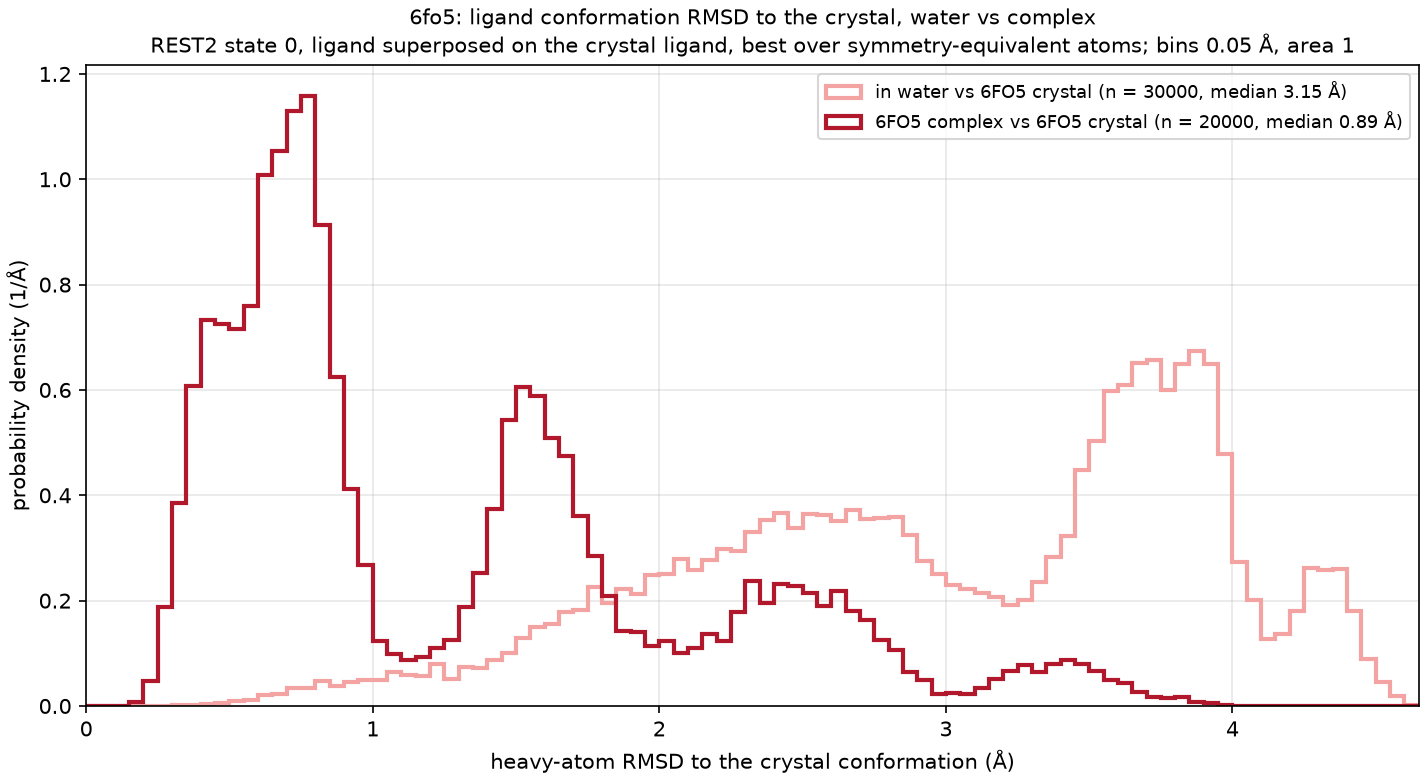

Values plotted in this chart, from the file beside it:
curve, frames, median_A, frac_below_1A, frac_below_1.5A
in water vs 6FO5 crystal, 30000, 3.148, 0.016, 0.051
6FO5 complex vs 6FO5 crystal, 20000, 0.894, 0.537, 0.637
